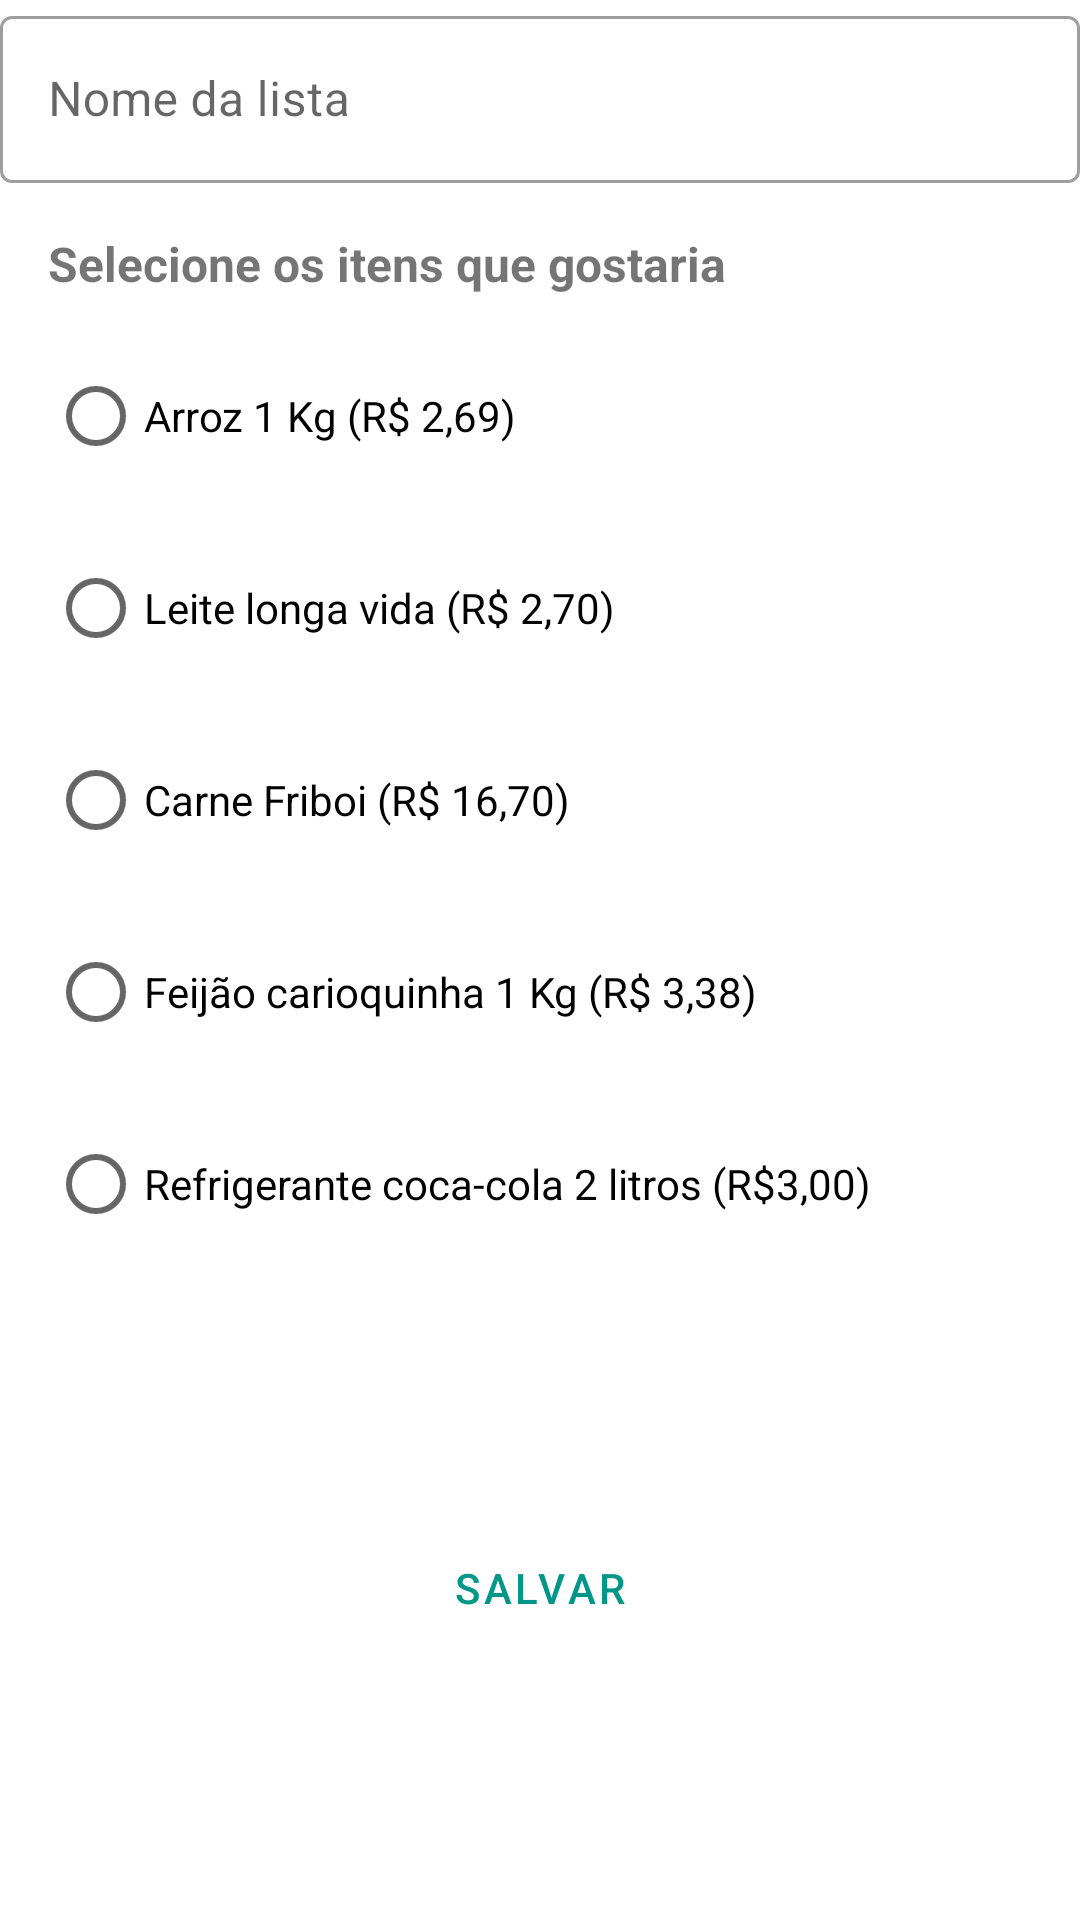

The Android layout XML behind this screen, and the referenced resources:
<!-- AndroidManifest.xml: application theme Theme.ShoppingList -->
<!-- res/layout/activity_add_shopping_list.xml -->
<?xml version="1.0" encoding="utf-8"?>
<androidx.constraintlayout.widget.ConstraintLayout xmlns:android="http://schemas.android.com/apk/res/android"
    xmlns:app="http://schemas.android.com/apk/res-auto"
    xmlns:tools="http://schemas.android.com/tools"
    android:layout_width="match_parent"
    android:layout_height="match_parent"
    android:padding="@dimen/normal_padding"
    tools:context=".addshoppinglist.AddShoppingListActivity">

    <Button
        android:id="@+id/create_button"
        style="?attr/materialButtonOutlinedStyle"
        android:layout_width="wrap_content"
        android:layout_height="wrap_content"
        android:text="@string/create_button"
        app:layout_constraintBottom_toBottomOf="parent"
        app:layout_constraintEnd_toEndOf="parent"
        app:layout_constraintStart_toStartOf="parent"
        app:layout_constraintTop_toBottomOf="@+id/btnRefri" />

    <RadioButton
        android:id="@+id/btnArroz"
        android:layout_width="wrap_content"
        android:layout_height="wrap_content"
        android:layout_marginStart="16dp"
        android:layout_marginTop="16dp"
        android:text="Arroz 1 Kg (R$ 2,69)"
        app:layout_constraintStart_toStartOf="parent"
        app:layout_constraintTop_toBottomOf="@+id/textView" />

    <RadioButton
        android:id="@+id/btnLeite"
        android:layout_width="wrap_content"
        android:layout_height="wrap_content"
        android:layout_marginStart="16dp"
        android:layout_marginTop="16dp"
        android:text="Leite longa vida (R$ 2,70)"
        app:layout_constraintStart_toStartOf="parent"
        app:layout_constraintTop_toBottomOf="@+id/btnArroz" />

    <RadioButton
        android:id="@+id/btnCarne"
        android:layout_width="wrap_content"
        android:layout_height="wrap_content"
        android:layout_marginStart="16dp"
        android:layout_marginTop="16dp"
        android:text="Carne Friboi (R$ 16,70)"
        app:layout_constraintStart_toStartOf="parent"
        app:layout_constraintTop_toBottomOf="@+id/btnLeite" />

    <RadioButton
        android:id="@+id/btnFeijao"
        android:layout_width="wrap_content"
        android:layout_height="wrap_content"
        android:layout_marginStart="16dp"
        android:layout_marginTop="16dp"
        android:text="Feijão carioquinha 1 Kg (R$ 3,38)"
        app:layout_constraintStart_toStartOf="parent"
        app:layout_constraintTop_toBottomOf="@+id/btnCarne" />

    <RadioButton
        android:id="@+id/btnRefri"
        android:layout_width="wrap_content"
        android:layout_height="wrap_content"
        android:layout_marginStart="16dp"
        android:layout_marginTop="16dp"
        android:text="Refrigerante coca-cola 2 litros (R$3,00)"
        app:layout_constraintStart_toStartOf="parent"
        app:layout_constraintTop_toBottomOf="@+id/btnFeijao" />

    <com.google.android.material.textfield.TextInputLayout
        android:id="@+id/name_layout"
        style="@style/Widget.MaterialComponents.TextInputLayout.OutlinedBox"
        android:layout_width="match_parent"
        android:layout_height="wrap_content"
        android:hint="@string/shopping_list_hint"
        app:layout_constraintEnd_toEndOf="parent"
        app:layout_constraintHorizontal_bias="0.5"
        app:layout_constraintStart_toStartOf="parent"
        app:layout_constraintTop_toTopOf="parent">

        <com.google.android.material.textfield.TextInputEditText
            android:id="@+id/name_field"
            android:layout_width="match_parent"
            android:layout_height="wrap_content" />
    </com.google.android.material.textfield.TextInputLayout>

    <TextView
        android:id="@+id/textView"
        android:layout_width="wrap_content"
        android:layout_height="wrap_content"
        android:layout_marginStart="16dp"
        android:layout_marginTop="16dp"
        android:text="Selecione os itens que gostaria"
        android:textSize="16sp"
        android:textStyle="bold"
        app:layout_constraintStart_toStartOf="parent"
        app:layout_constraintTop_toBottomOf="@+id/name_layout" />

</androidx.constraintlayout.widget.ConstraintLayout>
<!-- resources referenced by this layout -->
<resources>
  <string name="create_button">Salvar</string>
  <string name="shopping_list_hint">Nome da lista</string>
  <style name="Theme.ShoppingList" parent="Theme.MaterialComponents.DayNight.DarkActionBar">
          
          <item name="colorPrimary">@color/teal_500</item>
          <item name="colorPrimaryVariant">@color/teal_700</item>
          <item name="colorOnPrimary">@color/white</item>
          
          <item name="colorSecondary">@color/teal_900</item>
          <item name="colorSecondaryVariant">@color/green_900</item>
          <item name="colorOnSecondary">@color/white</item>
          
          <item name="android:statusBarColor" tools:targetApi="l">?attr/colorPrimaryVariant</item>
          
      </style>
  <color name="teal_500">#009688</color>
  <color name="teal_700">#009688</color>
  <color name="white">#FFFFFFFF</color>
  <color name="teal_900">#004D40</color>
  <color name="green_900">#33691E</color>
</resources>
